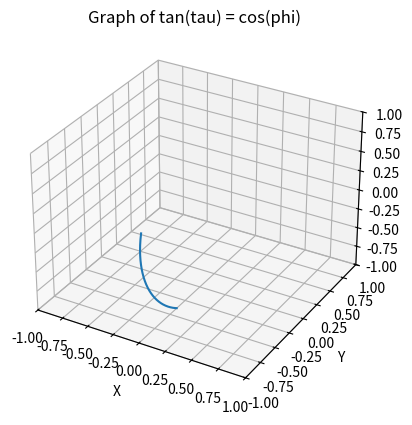

Generate this figure with matplotlib:
import numpy as np
import matplotlib.pyplot as plt
from mpl_toolkits.mplot3d import Axes3D

def sphere2car(phi, tau):
    x = np.cos(tau) * np.cos(phi)
    y = np.cos(tau) * np.sin(phi)
    z = np.sin(tau)
    return x, y, z

def solve_great_circle(phi_1, tau_1, phi_2, tau_2):
    '''
    This parateterization DOES NOT work for: equator, all meridians
    One way to simplify is to estimate equator and meridians by a very closed great circle
    '''
    
    # ONLY useful when plotting, NOTHING to do with 'a' and 'phi_0'
    step = 300    

    # when longtitude and equator: if tau_1 = (+ or -)pi/2, phi_ + eps; else phi_1 + eps
    # WARNING: need to SAME hemisphere!!! ####################################
    eps = 0.03    

    tol = 0.01
    
    # coincide
    if phi_1 == phi_2 and tau_1 == tau_2:              
        phi = phi_1 * np.ones(step)
        tau = tau_1 * np.ones(step)
        x, y, z = sphere2car(phi, tau)
        print("two poingts coincide")
        return [x, y, z], 'case_1'

    # antipodal
    elif np.abs(phi_1-phi_2)/np.pi == 1 and np.abs(tau_1-tau_2)/np.pi == 1:
        print("undertermined great circle")            
        return [0, 0, 0], 'case_0'   

    # ONLY one pole, assume p = (0, pi/2)
    elif np.abs(tau_1) == np.pi/2:                     
        if tau_1 > 0: 
            tau_1 -= eps/2                                 # eps here!!
            phi_1 += eps/2
        else:
            tau_1 += eps/2
            phi_1 -= eps/2
        
    elif np.abs(np.abs(tau_2) - np.pi/2) < tol:
        print('here, longtitude!')
        if tau_2 > 0: 
            tau_2 -= eps/2                                 # eps here!!
            phi_2 += eps/2
        else:
            tau_2 += eps/2
            phi_2 -= eps/2
    
    # longtitude: phi_1 = phi_2
    elif np.abs(phi_1 - phi_2) < tol:                               
        phi_1 += eps                                        # eps here!!!
    
    # longtitude: |phi_1-phi_2| = pi
    elif np.abs(np.abs(phi_1-phi_2)/np.pi - 1) < tol: 
        phi_1 += eps                                        # eps here!!!

    elif tau_1 == 0 and tau_2 == 0:
        phi = np.linspace(phi_1, phi_2, step)
        tau = np.zeros(step)
        x, y, z = sphere2car(phi, tau)                 # equator
        return [x, y, z], 'case_3'
                

    # compute phi_0, a
    r1 = np.cos(phi_1) * np.tan(tau_2) - np.cos(phi_2) * np.tan(tau_1)
    r2 = -np.sin(phi_1) * np.tan(tau_2) + np.sin(phi_2) * np.tan(tau_1)

    #if r2 = 0:
    if np.abs(r2) <= 0.01:                             # POSSIBLE MISTAKE HERE
        phi_0 = np.pi/2
        # phi_0 can be -pi/2 with 'a' becomes '-a', then we get the same equation                                
    else: 
        phi_0 = np.arctan(r1/r2)

    # if np.abs(phi_1 - phi_0) == np.pi/2:
    #print((phi_2 - phi_0)/np.pi)
    if np.abs(np.abs((phi_1 - phi_0)%np.pi) - np.pi/2) < tol:       # cos = 0, use another point, it can't be antipodal
        #print('here')                                               ##########POSSIBLE MISTAKE HERE
        a = np.tan(tau_2)/np.cos(phi_2 - phi_0)
    else:
        #print('hereeeeeee')
        #print(np.cos(phi_1 - phi_0))
        a = np.tan(tau_1)/np.cos(phi_1 - phi_0)
    print('a=',a, 'phi_0=', phi_0)

    phi = np.linspace(phi_1, phi_2, step)
    tau = np.arctan(a * np.cos(phi-phi_0))
    x, y, z = sphere2car(phi, tau)
    return [x, y, z, a, phi_0], 'case_main'

if __name__ == "__main__":
    '''
    #very strange
    phi_2 = 0
    tau_2 = -0.785
    phi_1 = 5.498
    tau_1 = 0
    step = 300
    #-0.0 0.7856110196153104
    # HAVE corrected
    '''
    

    '''
    phi_1 = 0
    tau_1 = -0.785
    phi_2 = 5.498
    tau_2 = 0
    step = 300
    #-1.4133887149765751 0.7856110196153104
    '''

    
    # this is a longtitude!
    phi_2 = 3.927
    tau_2 = 0.183
    phi_1 = np.pi/4
    tau_1 = np.arctan(1/(2**(1/2)))
    step = 500
    # eps = 0.03, a = 29.73
    

    '''
    # test on another longtitue
    phi_1 = 0
    tau_1 = -np.pi/2
    phi_2 = np.pi/4
    tau_2 = np.arctan(1/(2**(1/2)))
    step = 300
    # eps = 0.03, a = 94.99
    '''

    '''
    phi_1 = 2.884
    tau_1 = -0.761
    phi_2 = 3.927
    tau_2 = 0.183
    step = 300
    #chech on (-0.69, 0.183): a, phi_0 correct
    '''

    '''
    phi_1 = 4.97
    tau_1 = -0.761
    phi_2 = np.pi/4
    tau_2 = np.arctan(1/(2**(1/2)))
    step = 300
    '''

    
    phi_2 = 4.97
    tau_2 = -0.761
    phi_1 = 2.884
    tau_1 = -0.761
    step = 300
    #chech on (-0.69, 0.183): a, phi_0 correct
    
    
    

    coordinate, case = solve_great_circle(phi_1, tau_1, phi_2, tau_2)
    if case == 'case_main':
        x, y, z, a, phi_0 = coordinate
        print(a, phi_0)
    else:
        x, y, z = coordinate
    fig = plt.figure()
    ax = fig.add_subplot(111, projection='3d')
    ax.plot(x, y, z)
    ax.set_xlabel('X')
    ax.set_ylabel('Y')
    ax.set_zlabel('Z')

    # range of axis
    ax.set_xlim([-1, 1])  
    ax.set_ylim([-1, 1])  
    ax.set_zlim([-1, 1])  

    ax.set_title('Graph of tan(tau) = cos(phi)')
    plt.grid(True)
    plt.show()
